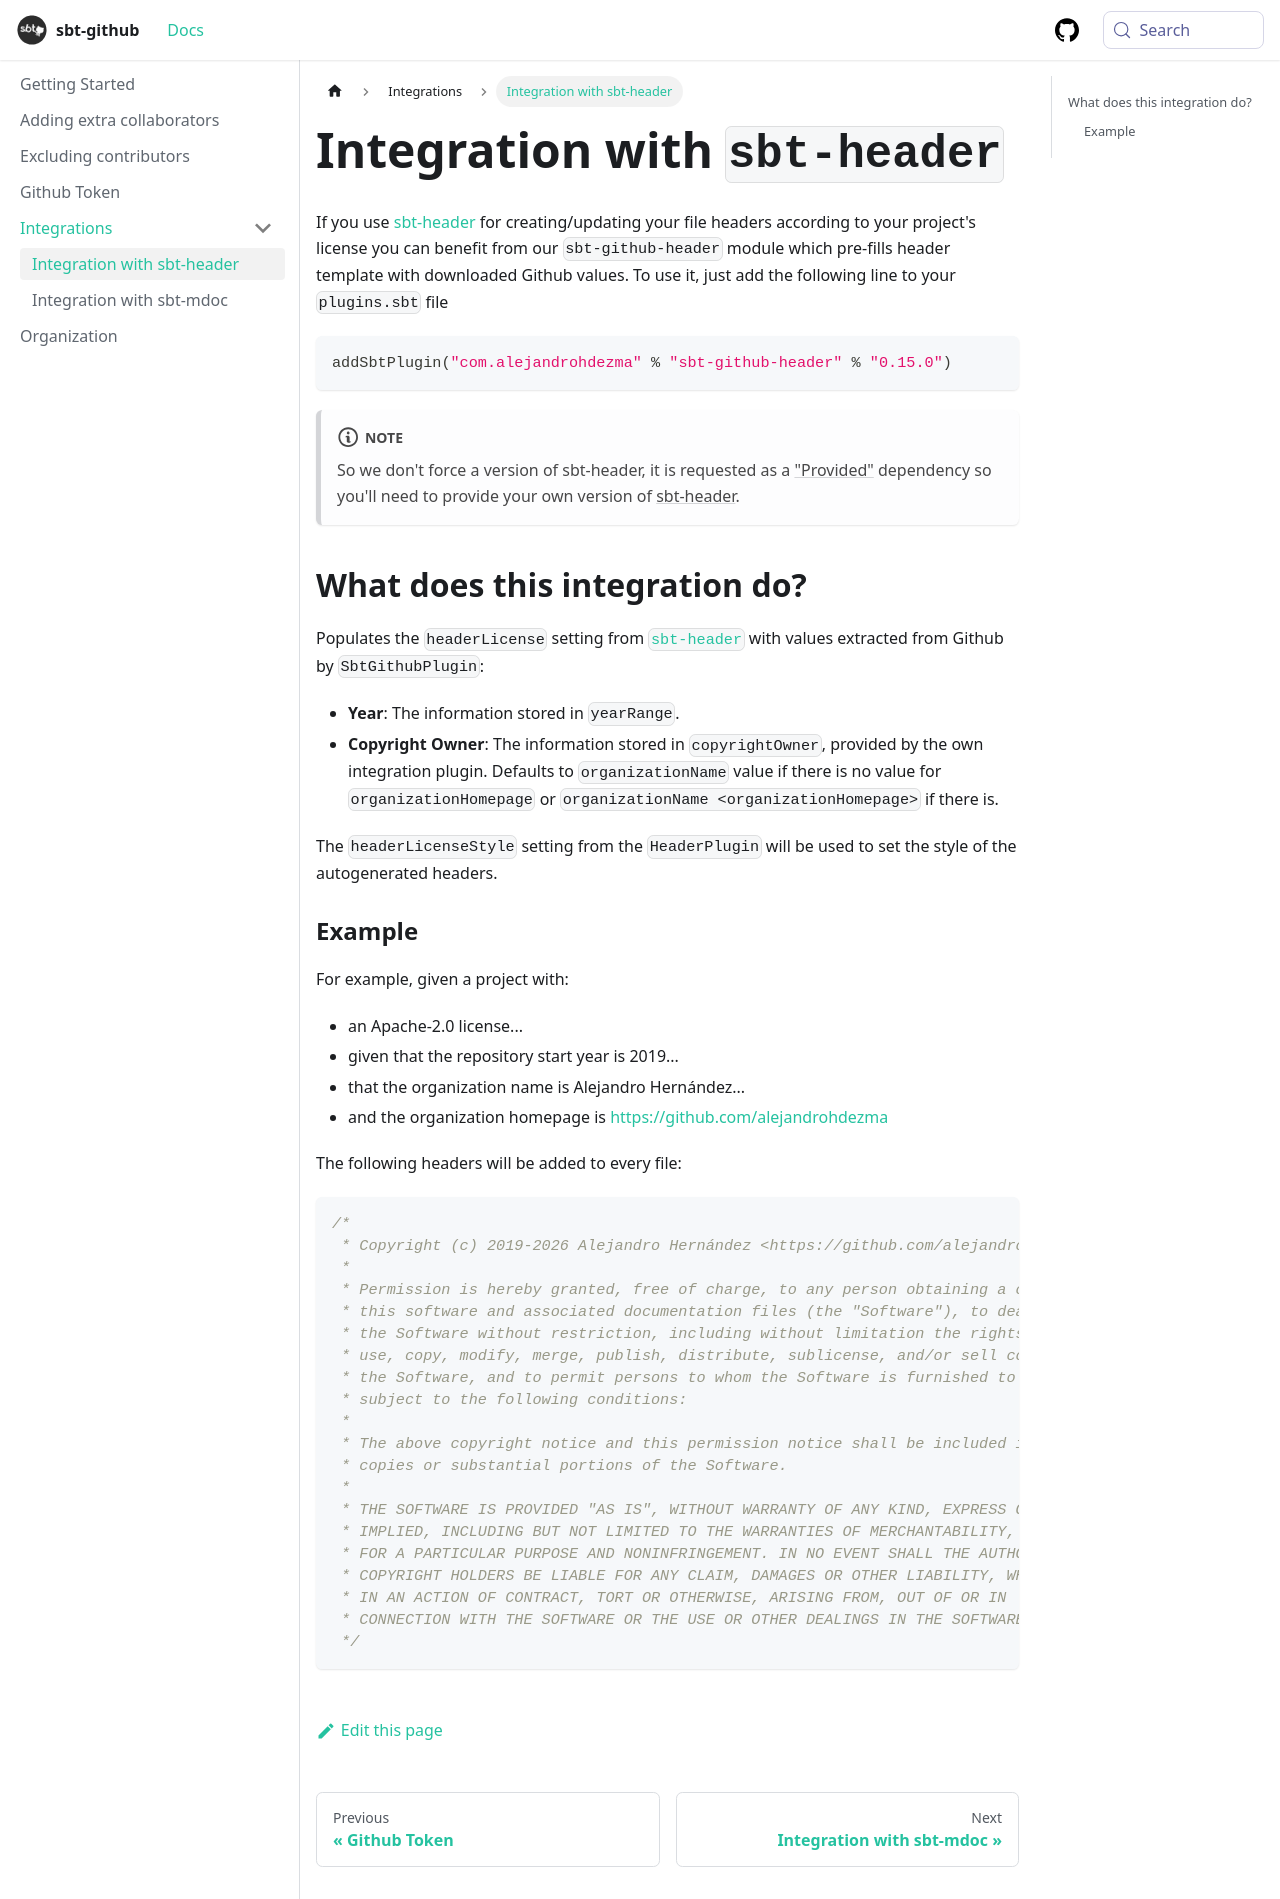

repository: alejandrohdezma/sbt-github · page: docs/integrations/sbt-header/index.html · generator: docusaurus

# Integration with `sbt-header`

If you use [sbt-header](https://github.com/sbt/sbt-header) for creating/updating your file headers according to your project's license you can benefit from our `sbt-github-header` module which pre-fills header template with downloaded Github values. To use it, just add the following line to your `plugins.sbt` file

```scala
addSbtPlugin("com.alejandrohdezma" % "sbt-github-header" % "@VERSION@")
```

:::note

So we don't force a version of sbt-header, it is requested as a ["Provided"](https://maven.apache.org/guides/introduction/introduction-to-dependency-mechanism.html) dependency so you'll need to provide your own version of [sbt-header](https://github.com/sbt/sbt-header).

:::

## What does this integration do?

Populates the `headerLicense` setting from [`sbt-header`](https://github.com/sbt/sbt-header) with values extracted from Github by `SbtGithubPlugin`:

- **Year**: The information stored in `yearRange`.
- **Copyright Owner**: The information stored in `copyrightOwner`, provided by the own integration
plugin. Defaults to `organizationName` value if there is no value for `organizationHomepage` or
`organizationName <organizationHomepage>` if there is.

The `headerLicenseStyle` setting from the `HeaderPlugin` will be used to set the style of the autogenerated headers.

### Example

For example, given a project with:

 - an @LICENSE@ license...
 - given that the repository start year is @START_YEAR@...
 - that the organization name is @ORG_NAME@...
 - and the organization homepage is @ORG_URL@
 
The following headers will be added to every file:

```scala
/*
 * Copyright (c) @YEAR_RANGE@ @ORG_NAME@ <@ORG_URL@>
 *
 * Permission is hereby granted, free of charge, to any person obtaining a copy of
 * this software and associated documentation files (the "Software"), to deal in
 * the Software without restriction, including without limitation the rights to
 * use, copy, modify, merge, publish, distribute, sublicense, and/or sell copies of
 * the Software, and to permit persons to whom the Software is furnished to do so,
 * subject to the following conditions:
 *
 * The above copyright notice and this permission notice shall be included in all
 * copies or substantial portions of the Software.
 *
 * THE SOFTWARE IS PROVIDED "AS IS", WITHOUT WARRANTY OF ANY KIND, EXPRESS OR
 * IMPLIED, INCLUDING BUT NOT LIMITED TO THE WARRANTIES OF MERCHANTABILITY, FITNESS
 * FOR A PARTICULAR PURPOSE AND NONINFRINGEMENT. IN NO EVENT SHALL THE AUTHORS OR
 * COPYRIGHT HOLDERS BE LIABLE FOR ANY CLAIM, DAMAGES OR OTHER LIABILITY, WHETHER
 * IN AN ACTION OF CONTRACT, TORT OR OTHERWISE, ARISING FROM, OUT OF OR IN
 * CONNECTION WITH THE SOFTWARE OR THE USE OR OTHER DEALINGS IN THE SOFTWARE.
 */
```
